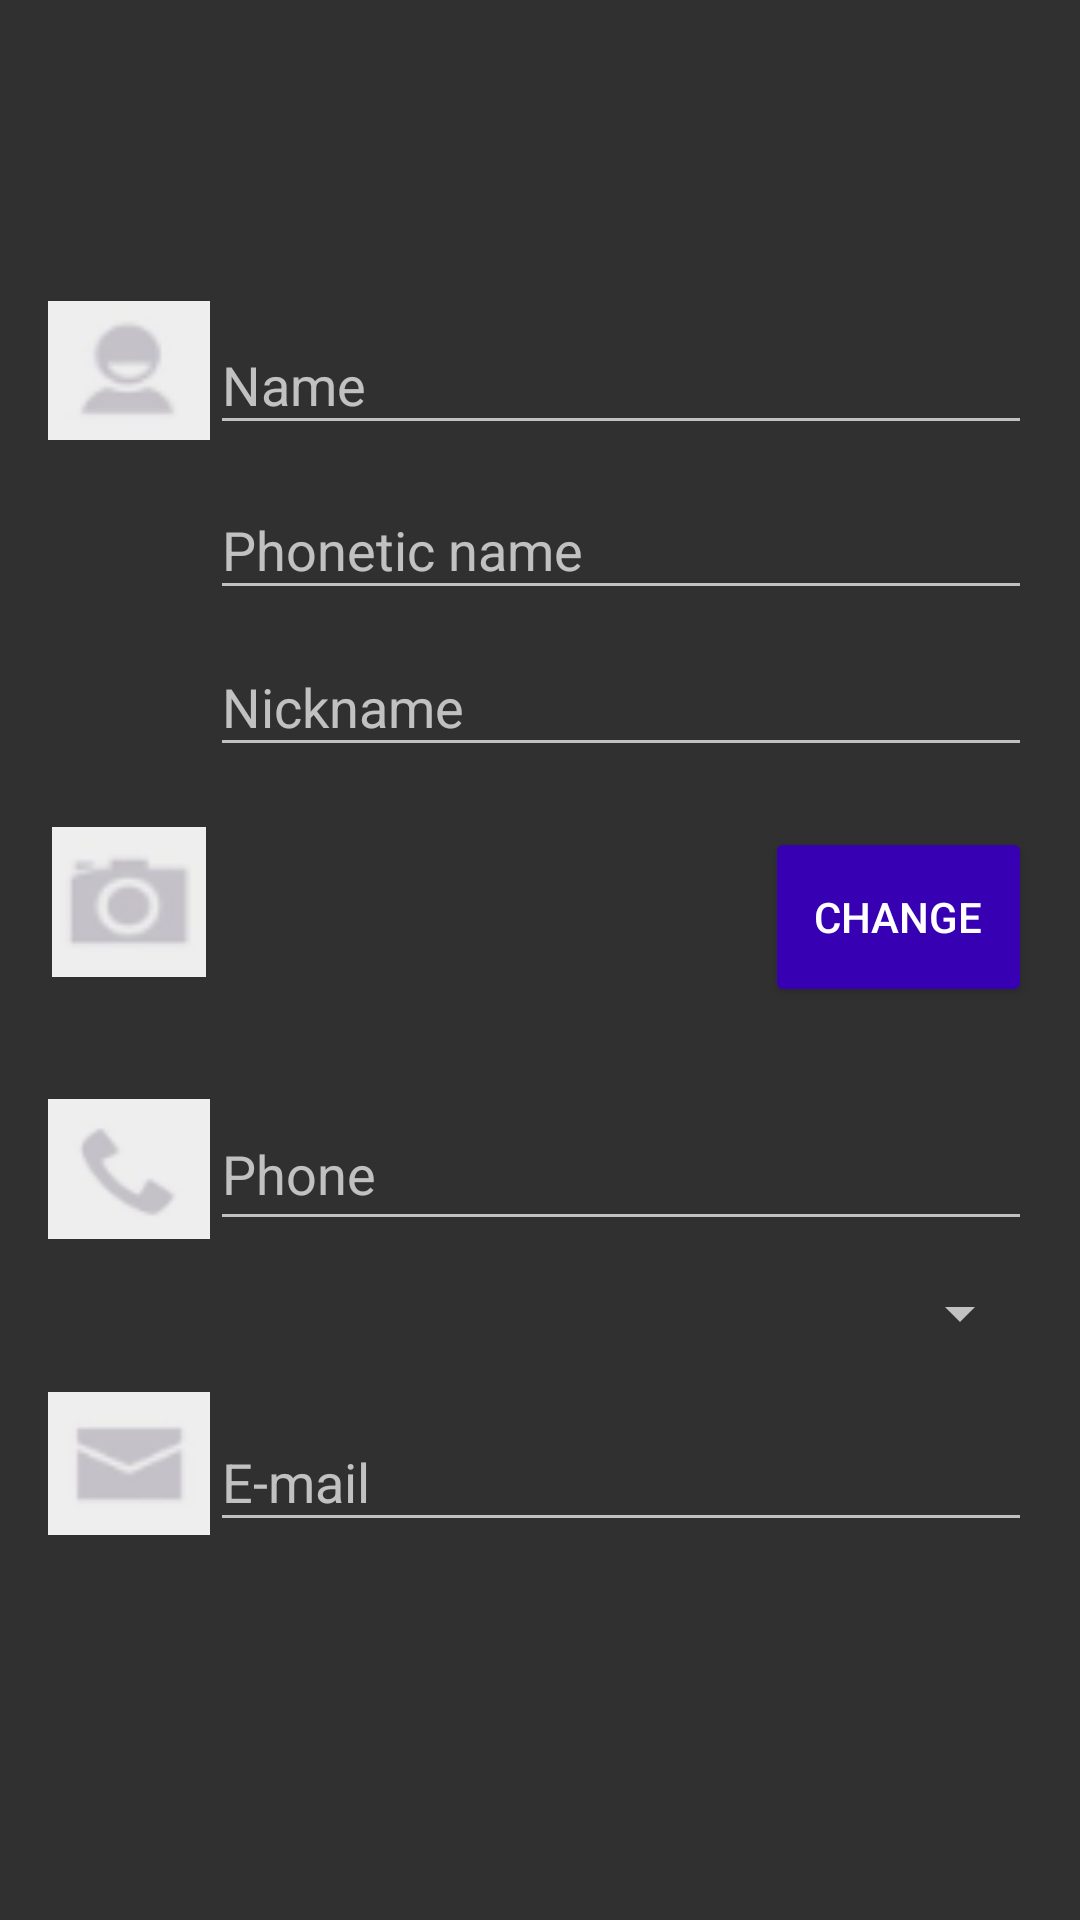

Layout XML and referenced resources for this Android screen:
<!-- AndroidManifest.xml: application theme Theme.AppCompat.NoActionBar -->
<!-- res/layout/activity_newplayer.xml -->
<?xml version="1.0" encoding="utf-8"?>
<LinearLayout xmlns:android="http://schemas.android.com/apk/res/android"
    android:layout_width="match_parent"
    android:layout_height="match_parent"
    android:orientation="vertical">

    <ScrollView xmlns:app="http://schemas.android.com/apk/res-auto"
        android:layout_width="match_parent"
        android:layout_height="match_parent">

        <TableLayout
            android:id="@+id/main"
            android:layout_width="match_parent"
            android:layout_height="wrap_content"
            android:layout_marginTop="80dp"
            android:padding="16dp"
            android:stretchColumns="1,2">

            
            <TableRow>

                <ImageView
                    android:id="@+id/IconoPersona"
                    android:layout_width="50dp"
                    android:layout_height="55dp"
                    android:src="@drawable/captura_de_pantalla_2024_10_03_202355" />

                
                <com.google.android.material.textfield.TextInputLayout
                    android:layout_width="0dp"
                    android:layout_height="wrap_content"
                    android:layout_weight="1"
                    android:hint="Name">

                    
                    <com.google.android.material.textfield.TextInputEditText
                        android:id="@+id/TextoName"
                        android:layout_width="match_parent"
                        android:layout_height="wrap_content" />

                </com.google.android.material.textfield.TextInputLayout>
            </TableRow>

            
            <TableRow>

                <ImageView
                    android:layout_width="wrap_content"
                    android:layout_height="wrap_content" />

                <com.google.android.material.textfield.TextInputLayout
                    android:layout_width="0dp"
                    android:layout_height="wrap_content"
                    android:layout_weight="1"
                    android:hint="Phonetic name">

                    <com.google.android.material.textfield.TextInputEditText
                        android:id="@+id/textoPhonetic"
                        android:layout_width="match_parent"
                        android:layout_height="wrap_content" />

                </com.google.android.material.textfield.TextInputLayout>

            </TableRow>

            
            <TableRow>

                <ImageView
                    android:layout_width="wrap_content"
                    android:layout_height="wrap_content" />

                <com.google.android.material.textfield.TextInputLayout
                    android:layout_width="0dp"
                    android:layout_height="wrap_content"
                    android:layout_weight="1"
                    android:hint="Nickname">

                    <com.google.android.material.textfield.TextInputEditText
                        android:id="@+id/textoNickname"
                        android:layout_width="match_parent"
                        android:layout_height="wrap_content" />

                </com.google.android.material.textfield.TextInputLayout>
            </TableRow>

            
            <TableRow>

                <ImageView
                    android:id="@+id/iconoCamara"
                    android:layout_width="50dp"
                    android:layout_height="50dp"
                    android:layout_marginTop="20dp"
                    android:src="@drawable/captura_de_pantalla_2024_10_03_202504" />

                <ImageView
                    android:id="@+id/imageView2"
                    android:layout_width="184dp"
                    android:layout_height="80dp"
                    android:layout_marginTop="20dp"
                    app:srcCompat="@drawable/captura_de_pantalla_2024_10_03_202542" />

                <Button
                    android:id="@+id/buttonChange"
                    android:layout_width="wrap_content"
                    android:layout_height="60dp"
                    android:layout_marginTop="20dp"
                    android:backgroundTint="@color/purpura_claro"
                    android:text="CHANGE"
                    android:textColor="@color/blanco" /> 
            </TableRow>

            
            <TableRow>

                <ImageView
                    android:id="@+id/imagenTelefono"
                    android:layout_width="54dp"
                    android:layout_height="match_parent"
                    android:layout_marginTop="10dp"
                    android:src="@drawable/captura_de_pantalla_2024_10_03_202516" />

                <EditText
                    android:id="@+id/editTextPhone"
                    android:layout_width="0dp"
                    android:layout_height="wrap_content"
                    android:layout_marginTop="10dp"
                    android:layout_weight="1"
                    android:hint="Phone"
                    android:inputType="phone"
                    android:minHeight="48dp" />

            </TableRow>

            
            <TableRow>

                <ImageView
                    android:layout_width="wrap_content"
                    android:layout_height="wrap_content" />

                <ImageView
                    android:layout_width="wrap_content"
                    android:layout_height="wrap_content" />

                <Spinner
                    android:id="@+id/spinner"
                    android:layout_width="0dp"
                    android:layout_height="wrap_content"
                    android:minHeight="48dp"
                    android:paddingLeft="50dp"
                    android:visibility="visible" />
            </TableRow>

            <TableRow>

                <ImageView
                    android:id="@+id/imagenEmail"
                    android:layout_width="54dp"
                    android:layout_height="match_parent"
                    android:src="@drawable/captura_de_pantalla_2024_10_03_202529" />

                <com.google.android.material.textfield.TextInputLayout
                    android:layout_width="0dp"
                    android:layout_height="wrap_content"
                    android:layout_weight="1"
                    android:hint="E-mail">

                    <com.google.android.material.textfield.TextInputEditText
                        android:id="@+id/textoEmail"
                        android:layout_width="match_parent"
                        android:layout_height="wrap_content" />

                </com.google.android.material.textfield.TextInputLayout>
            </TableRow>

        </TableLayout>
    </ScrollView>
</LinearLayout>
<!-- resources referenced by this layout -->
<resources>
  <color name="blanco">#FFFFFF</color>
  <color name="purpura_claro">#3700B3</color>
  <!-- drawable captura_de_pantalla_2024_10_03_202355: png bitmap (drawable, 3906 bytes) -->
  <!-- drawable captura_de_pantalla_2024_10_03_202504: png bitmap (drawable, 4956 bytes) -->
  <!-- drawable captura_de_pantalla_2024_10_03_202516: png bitmap (drawable, 4685 bytes) -->
  <!-- drawable captura_de_pantalla_2024_10_03_202529: png bitmap (drawable, 3609 bytes) -->
  <!-- drawable captura_de_pantalla_2024_10_03_202542: png bitmap (drawable, 36862 bytes) -->
</resources>
